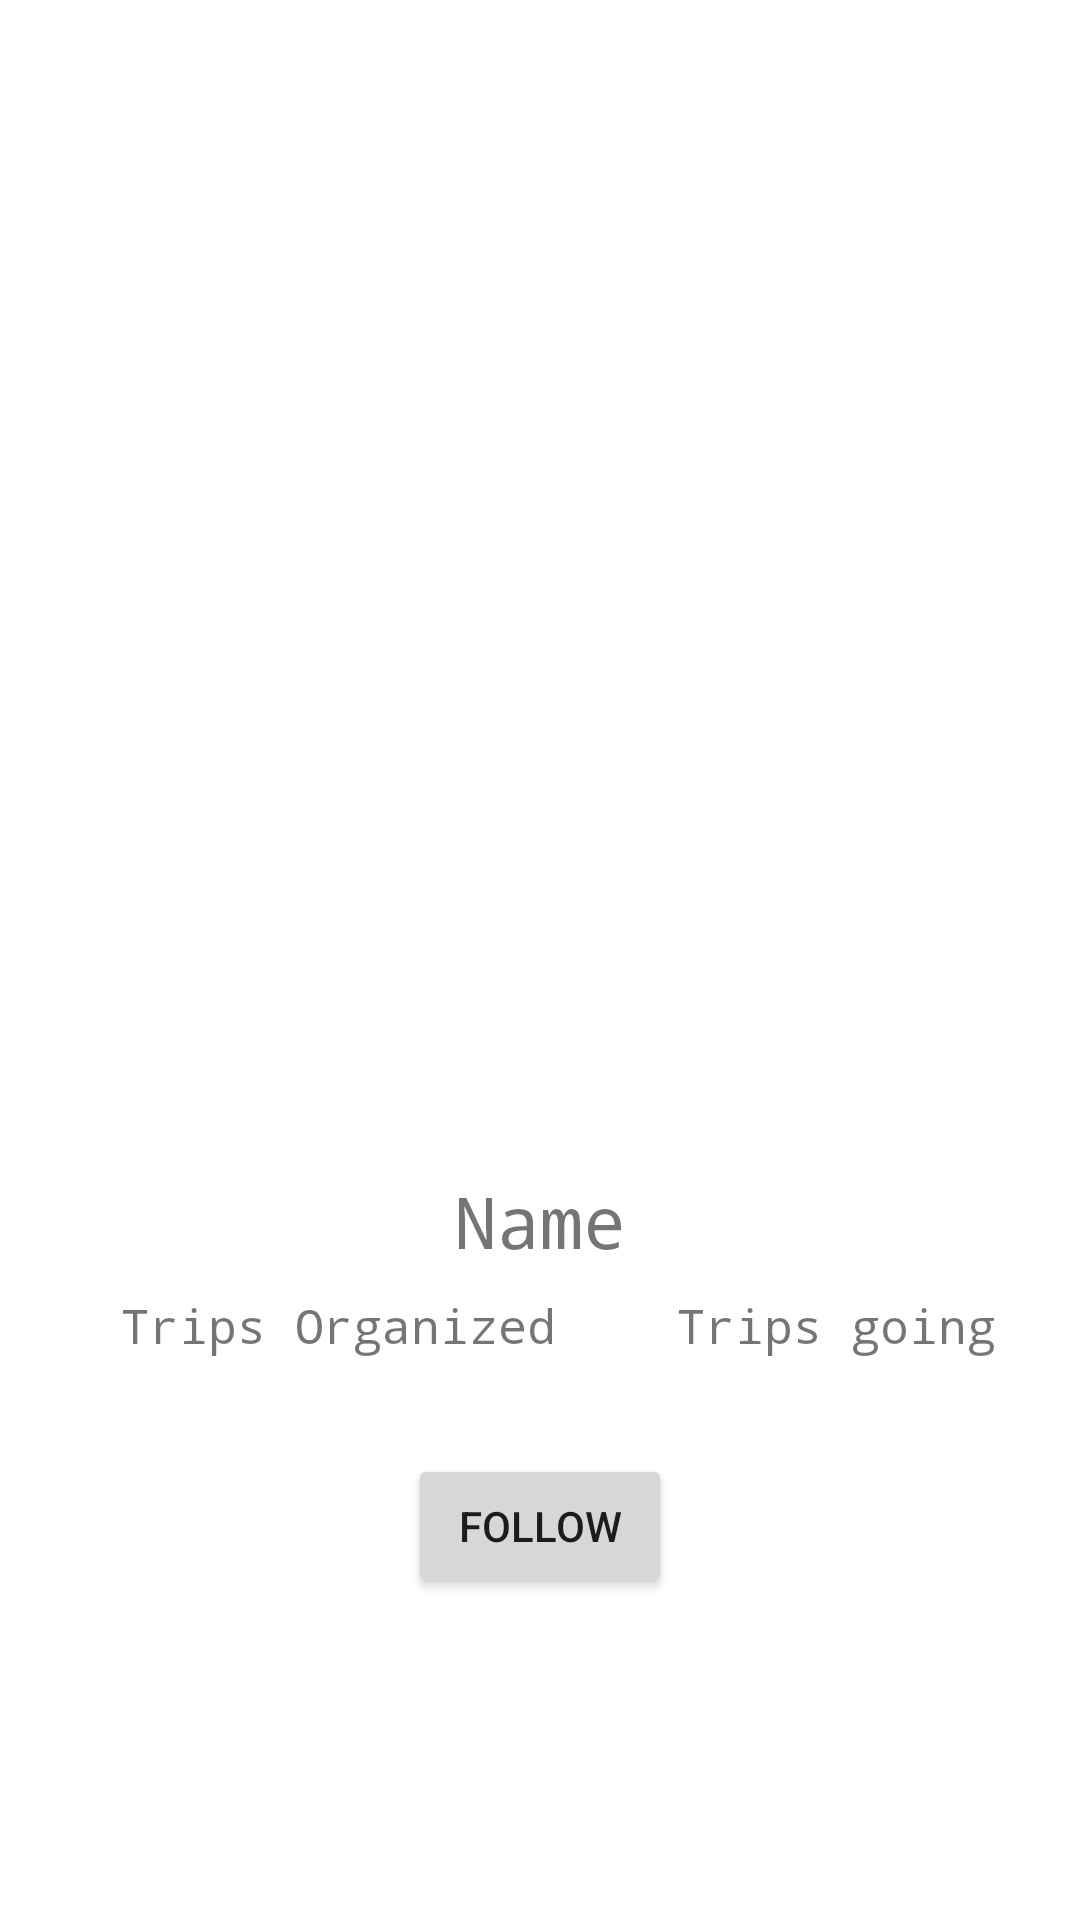

Layout XML and referenced resources for this Android screen:
<!-- AndroidManifest.xml: application theme Theme.OogwayRides_Android -->
<!-- res/layout/follower_item.xml -->
<?xml version="1.0" encoding="utf-8"?>
<androidx.constraintlayout.widget.ConstraintLayout xmlns:android="http://schemas.android.com/apk/res/android"
    xmlns:app="http://schemas.android.com/apk/res-auto"
    xmlns:tools="http://schemas.android.com/tools"
    android:layout_width="wrap_content"
    android:layout_height="wrap_content"
    android:layout_gravity="center"
    android:layout_marginLeft="10dp"
    android:layout_marginRight="10dp">

    <TextView
        android:id="@+id/fnameItem"
        android:layout_width="wrap_content"
        android:layout_height="wrap_content"
        android:fontFamily="monospace"
        android:text="Name"
        android:textSize="24sp"
        app:layout_constraintBottom_toBottomOf="parent"
        app:layout_constraintEnd_toEndOf="parent"
        app:layout_constraintStart_toStartOf="parent"
        app:layout_constraintTop_toTopOf="parent"
        app:layout_constraintVertical_bias="0.643" />

    <ImageView
        android:id="@+id/profile_follower"
        android:layout_width="298dp"
        android:layout_height="345dp"
        app:layout_constraintBottom_toTopOf="@+id/fnameItem"
        app:layout_constraintEnd_toEndOf="parent"
        app:layout_constraintHorizontal_bias="0.0"
        app:layout_constraintStart_toStartOf="parent"
        app:layout_constraintTop_toTopOf="parent"
        app:layout_constraintVertical_bias="0.068"
        tools:srcCompat="@tools:sample/avatars" />

    <TextView
        android:id="@+id/tripsOrg"
        android:layout_width="wrap_content"
        android:layout_height="wrap_content"
        android:layout_marginTop="8dp"
        android:fontFamily="monospace"
        android:text="Trips Organized"
        android:textSize="16sp"
        app:layout_constraintEnd_toStartOf="@+id/tripsGoing"
        app:layout_constraintStart_toStartOf="parent"
        app:layout_constraintTop_toBottomOf="@+id/fnameItem" />

    <TextView
        android:id="@+id/tripsGoing"
        android:layout_width="wrap_content"
        android:layout_height="wrap_content"
        android:layout_marginTop="8dp"
        android:layout_marginEnd="28dp"
        android:fontFamily="monospace"
        android:text="Trips going"
        android:textSize="16sp"
        app:layout_constraintEnd_toEndOf="parent"
        app:layout_constraintTop_toBottomOf="@+id/fnameItem" />

    <Button
        android:id="@+id/button"
        android:layout_width="wrap_content"
        android:layout_height="wrap_content"
        android:layout_marginTop="32dp"
        android:text="Follow"
        app:layout_constraintEnd_toEndOf="parent"
        app:layout_constraintStart_toStartOf="parent"
        app:layout_constraintTop_toBottomOf="@+id/tripsOrg" />
</androidx.constraintlayout.widget.ConstraintLayout>
<!-- resources referenced by this layout -->
<resources>
  <style name="Theme.OogwayRides_Android" parent="Theme.MaterialComponents.DayNight.NoActionBar">
          
          <item name="colorPrimary">@color/black</item>
          <item name="colorPrimaryVariant">@color/black</item>
          <item name="colorOnPrimary">@color/white</item>
          
          <item name="colorSecondary">@color/teal_200</item>
          <item name="colorSecondaryVariant">@color/teal_700</item>
          <item name="colorOnSecondary">@color/black</item>
          
          <item name="android:statusBarColor">?attr/colorPrimaryVariant</item>
          
      </style>
  <!-- not gathered from this repository: default colours our renderer supplied (Android Studio template values) -->
  <color name="teal_200">#FF03DAC5</color>
  <color name="teal_700">#FF018786</color>
  <color name="black">#FF000000</color>
  <color name="white">#FFFFFFFF</color>
</resources>
